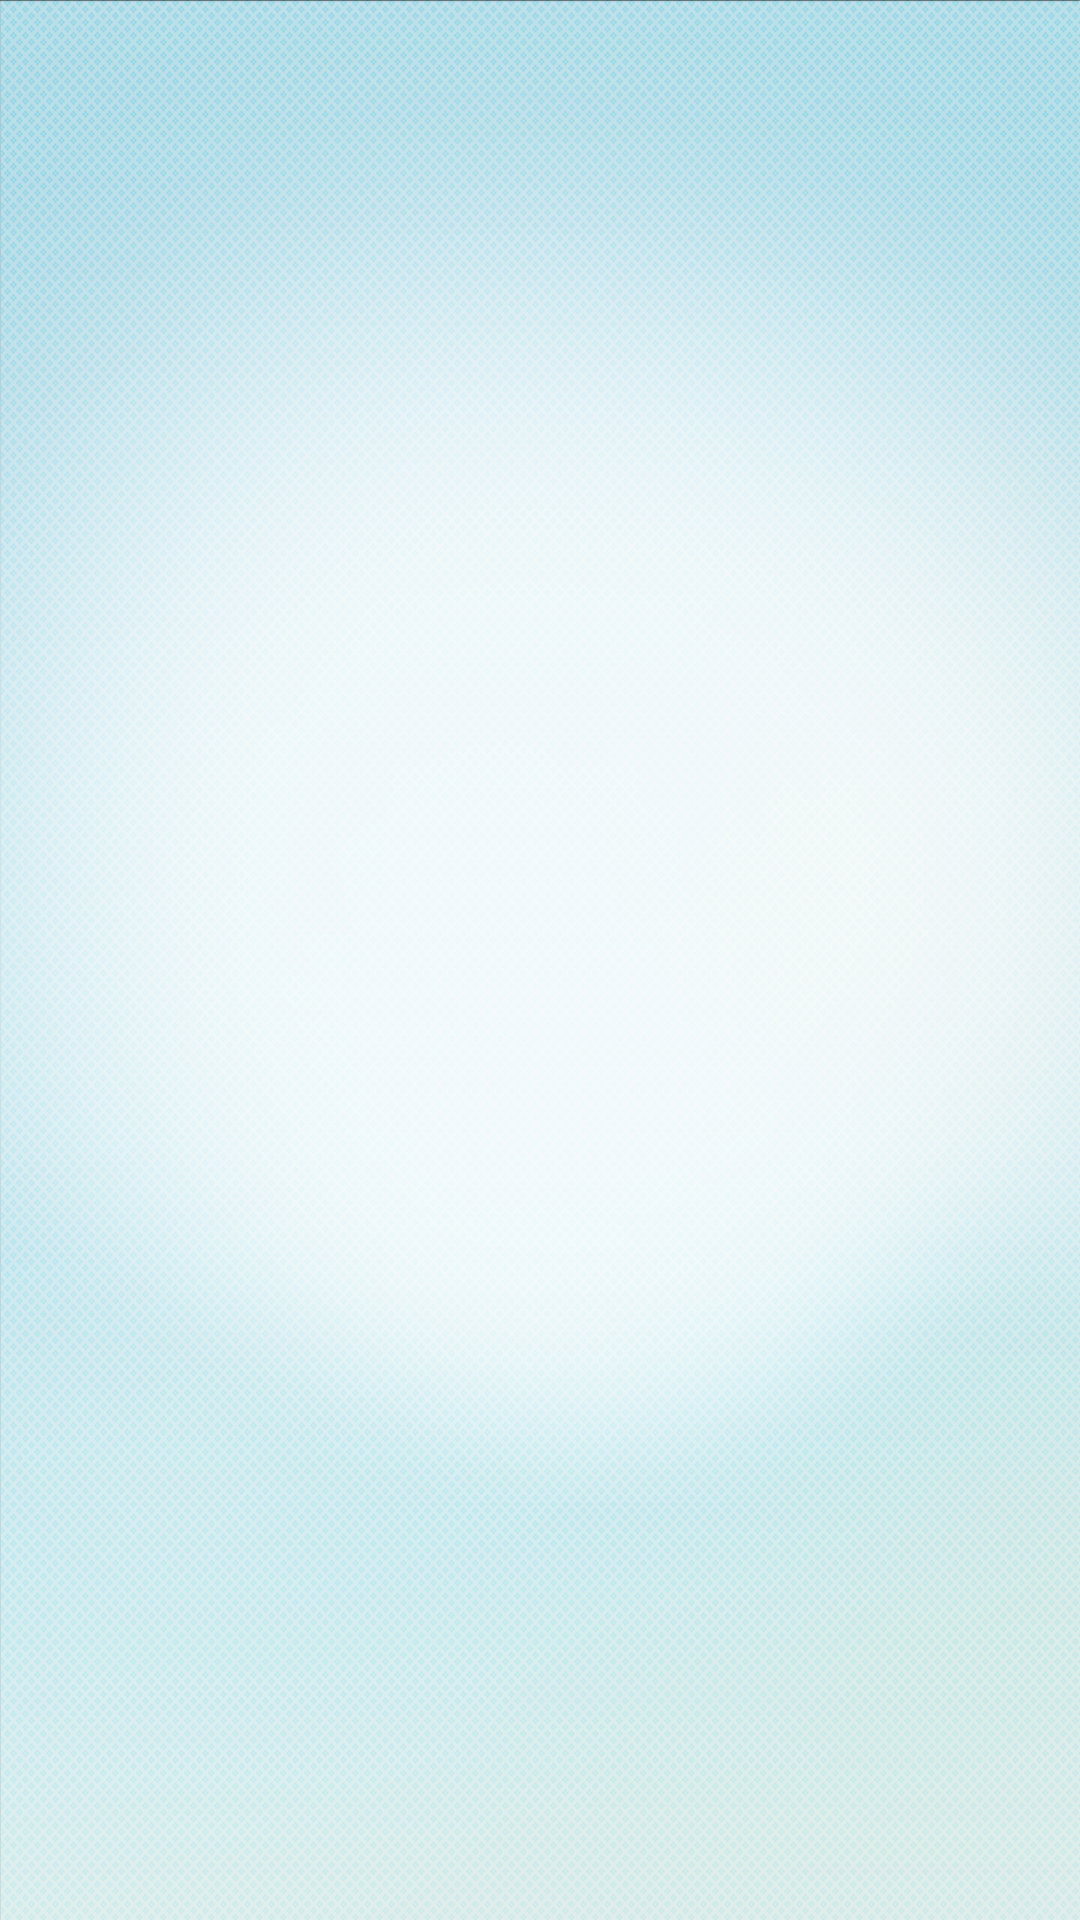

Android layout source for this screen:
<!-- AndroidManifest.xml: application theme AppTheme -->
<!-- res/layout/user_management.xml -->
<?xml version="1.0" encoding="utf-8"?>
<LinearLayout xmlns:android="http://schemas.android.com/apk/res/android"
              android:orientation="vertical"
              android:layout_width="match_parent"
              android:layout_height="match_parent">


    <LinearLayout
            android:orientation="horizontal"
            android:layout_width="fill_parent"
            android:layout_height="fill_parent"
            android:background="@drawable/bg">

        <ListView
                android:layout_width="wrap_content"
                android:layout_height="wrap_content"
                android:id="@+id/listView"
                android:layout_gravity="center"/>

        <Button
                style="?android:attr/buttonStyleSmall"
                android:layout_width="wrap_content"
                android:layout_height="wrap_content"
                android:text="Ajouter Utilisateur"
                android:id="@+id/addUser"
                android:layout_gravity="center_horizontal|top"
                android:visibility="invisible"
                android:enabled="false"/>

        <Button
                style="?android:attr/buttonStyleSmall"
                android:layout_width="wrap_content"
                android:layout_height="wrap_content"
                android:text="back"
                android:id="@+id/btn_back" android:layout_gravity="center_horizontal|top"
                android:enabled="false"
                android:visibility="invisible"/>

    </LinearLayout>

</LinearLayout>
<!-- resources referenced by this layout -->
<resources>
  <!-- drawable bg: png bitmap (drawable-hdpi, 389533 bytes) -->
  <style name="AppTheme" parent="AppBaseTheme">
          
      </style>
  <style name="AppBaseTheme" parent="android:Theme.Light">
          
      </style>
</resources>
